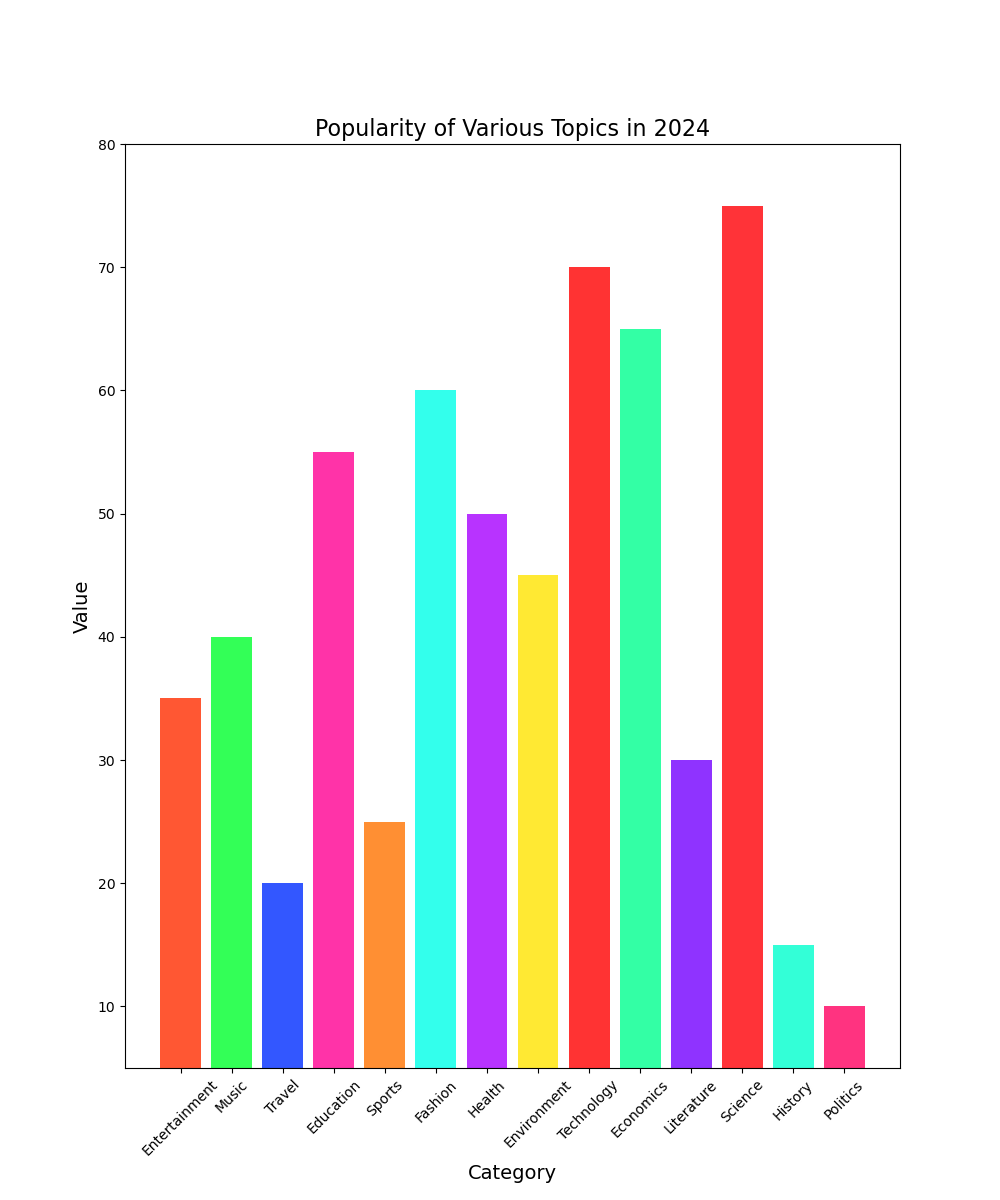

The data file committed next to this chart (first rows):
Topic, Value
Entertainment, 35
Music, 40
Travel, 20
Education, 55
Sports, 25
Fashion, 60
Health, 50
Environment, 45
Technology, 70
Economics, 65
Literature, 30
Science, 75
History, 15
Politics, 10
